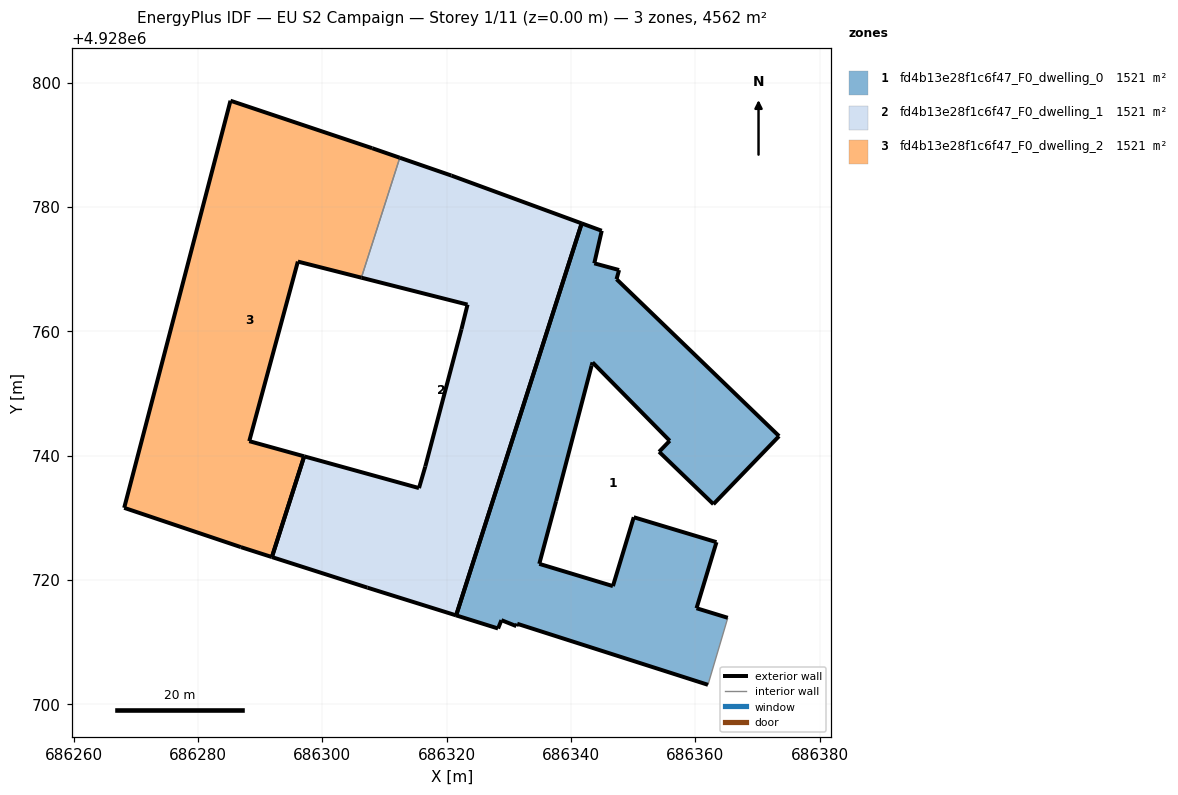
=== STOREY PLAN SPEC (per zone: floor XY polygon, exterior-wall plan segments, windows/doors) ===
zone 1: fd4b13e28f1c6f47_F0_dwelling_0  (1520.7 m²)
  floor: (686362.03, 4928703.13) (686365.22, 4928713.91) (686360.19, 4928715.45) (686363.40, 4928726.08) (686350.09, 4928730.09) (686346.74, 4928719.01) (686334.89, 4928722.59) (686337.60, 4928732.68) (686343.31, 4928754.49) (686343.46, 4928755.00) (686355.88, 4928742.39) (686354.17, 4928740.62) (686362.91, 4928732.19) (686373.47, 4928743.14) (686347.32, 4928768.39) (686347.73, 4928769.86) (686343.74, 4928770.94) (686344.94, 4928776.18) (686341.71, 4928777.36) (686321.51, 4928714.30) (686328.26, 4928712.19) (686328.80, 4928713.53) (686331.20, 4928712.57) (686331.34, 4928712.95)
  exterior wall: (686328.80, 4928713.53) – (686328.26, 4928712.19)  [1.4 m]
  exterior wall: (686328.26, 4928712.19) – (686321.51, 4928714.30)  [7.1 m]
  exterior wall: (686341.71, 4928777.36) – (686344.94, 4928776.18)  [3.4 m]
  exterior wall: (686344.94, 4928776.18) – (686343.74, 4928770.94)  [5.4 m]
  exterior wall: (686343.74, 4928770.94) – (686347.73, 4928769.86)  [4.1 m]
  exterior wall: (686347.73, 4928769.86) – (686347.32, 4928768.39)  [1.5 m]
  exterior wall: (686347.32, 4928768.39) – (686373.47, 4928743.14)  [36.4 m]
  exterior wall: (686373.47, 4928743.14) – (686362.91, 4928732.19)  [15.2 m]
  exterior wall: (686362.91, 4928732.19) – (686354.17, 4928740.62)  [12.1 m]
  exterior wall: (686354.17, 4928740.62) – (686355.88, 4928742.39)  [2.5 m]
  exterior wall: (686355.88, 4928742.39) – (686343.46, 4928755.00)  [17.7 m]
  exterior wall: (686343.46, 4928755.00) – (686343.31, 4928754.49)  [0.5 m]
  exterior wall: (686343.31, 4928754.49) – (686337.60, 4928732.68)  [22.5 m]
  exterior wall: (686337.60, 4928732.68) – (686334.89, 4928722.59)  [10.4 m]
  exterior wall: (686334.89, 4928722.59) – (686346.74, 4928719.01)  [12.4 m]
  exterior wall: (686346.74, 4928719.01) – (686350.09, 4928730.09)  [11.6 m]
  exterior wall: (686350.09, 4928730.09) – (686363.40, 4928726.08)  [13.9 m]
  exterior wall: (686363.40, 4928726.08) – (686360.19, 4928715.45)  [11.1 m]
  exterior wall: (686360.19, 4928715.45) – (686365.22, 4928713.91)  [5.3 m]
  exterior wall: (686362.03, 4928703.13) – (686331.34, 4928712.95)  [32.2 m]
  exterior wall: (686331.34, 4928712.95) – (686331.20, 4928712.57)  [0.4 m]
  exterior wall: (686331.20, 4928712.57) – (686328.80, 4928713.53)  [2.6 m]
  exterior wall: (686321.51, 4928714.30) – (686341.71, 4928777.36)  [66.2 m]
  interior walls: 1
zone 2: fd4b13e28f1c6f47_F0_dwelling_1  (1520.6 m²)
  floor: (686321.51, 4928714.30) (686341.71, 4928777.36) (686320.75, 4928785.06) (686312.45, 4928787.92) (686306.27, 4928768.63) (686323.35, 4928764.30) (686322.37, 4928760.34) (686316.55, 4928738.24) (686315.54, 4928734.78) (686297.06, 4928739.89) (686291.87, 4928723.68) (686307.24, 4928718.76)
  exterior wall: (686297.06, 4928739.89) – (686315.54, 4928734.78)  [19.2 m]
  exterior wall: (686315.54, 4928734.78) – (686316.55, 4928738.24)  [3.6 m]
  exterior wall: (686316.55, 4928738.24) – (686322.37, 4928760.34)  [22.9 m]
  exterior wall: (686322.37, 4928760.34) – (686323.35, 4928764.30)  [4.1 m]
  exterior wall: (686323.35, 4928764.30) – (686306.27, 4928768.63)  [17.6 m]
  exterior wall: (686312.45, 4928787.92) – (686320.75, 4928785.06)  [8.8 m]
  exterior wall: (686320.75, 4928785.06) – (686341.71, 4928777.36)  [22.3 m]
  exterior wall: (686321.51, 4928714.30) – (686307.24, 4928718.76)  [15.0 m]
  exterior wall: (686307.24, 4928718.76) – (686291.87, 4928723.68)  [16.1 m]
  exterior wall: (686341.71, 4928777.36) – (686321.51, 4928714.30)  [66.2 m]
  exterior wall: (686291.87, 4928723.68) – (686297.06, 4928739.89)  [17.0 m]
  interior walls: 1
zone 3: fd4b13e28f1c6f47_F0_dwelling_2  (1520.7 m²)
  floor: (686291.87, 4928723.68) (686297.06, 4928739.89) (686288.23, 4928742.33) (686296.05, 4928771.22) (686306.27, 4928768.63) (686312.45, 4928787.92) (686308.01, 4928789.46) (686285.21, 4928797.10) (686268.11, 4928731.60) (686286.88, 4928725.28)
  exterior wall: (686285.21, 4928797.10) – (686308.01, 4928789.46)  [24.0 m]
  exterior wall: (686308.01, 4928789.46) – (686312.45, 4928787.92)  [4.7 m]
  exterior wall: (686306.27, 4928768.63) – (686296.05, 4928771.22)  [10.5 m]
  exterior wall: (686296.05, 4928771.22) – (686288.23, 4928742.33)  [29.9 m]
  exterior wall: (686288.23, 4928742.33) – (686297.06, 4928739.89)  [9.2 m]
  exterior wall: (686291.87, 4928723.68) – (686286.88, 4928725.28)  [5.2 m]
  exterior wall: (686286.88, 4928725.28) – (686268.11, 4928731.60)  [19.8 m]
  exterior wall: (686268.11, 4928731.60) – (686285.21, 4928797.10)  [67.7 m]
  exterior wall: (686297.06, 4928739.89) – (686291.87, 4928723.68)  [17.0 m]
  interior walls: 1

=== DERIVED (storey summary) ===
Building: EU S2 Campaign
Storey: 1 of 11  (floor level z = 0.00 m)
Storey gross floor area: 4561.9 m²
Zones on this storey: 3
  - fd4b13e28f1c6f47_F0_dwelling_0: floor 1520.7 m²; exterior wall 296.0 m (888.1 m²); WWR 0.0%
  - fd4b13e28f1c6f47_F0_dwelling_1: floor 1520.6 m²; exterior wall 212.8 m (638.3 m²); WWR 0.0%
  - fd4b13e28f1c6f47_F0_dwelling_2: floor 1520.7 m²; exterior wall 188.1 m (564.4 m²); WWR 0.0%
Zone adjacency (shared interzone walls):
  - fd4b13e28f1c6f47_F0_dwelling_1 ↔ fd4b13e28f1c6f47_F0_dwelling_2